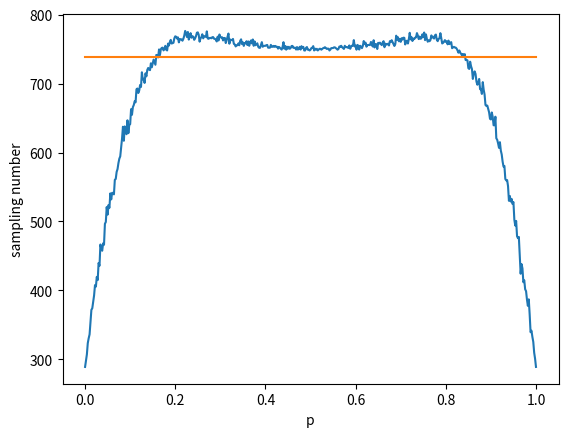

Here is the Python script that generated this plot:
import math
from scipy.special import betaincinv
import matplotlib.pyplot as plt
import numpy as np


def okamoto(eps, delta):
    return math.ceil(math.log(2 / delta) / (2 * eps * eps))


def strong(p, eps):
    # f(p,eps)
    assert eps < 1 - p
    return (p / (p + eps)) ** (p + eps) * ((1 - p) / (1 - p - eps)) ** (1 - p - eps)


def binary(f1, f2, delta, low, high):
    # find the least n, s.t. f1^n+f2^n<=delta
    assert f1**high + f2**high <= delta
    while high - low > 1:
        mid = (high + low) // 2
        if f1 ** mid + f2 ** mid > delta:
            low = mid
        else:
            high = mid
    return high


def bound_estimate(cp_l, cp_h, delta, eps):
    if cp_h <= eps:
        f = strong(cp_h, eps)
        return math.ceil(math.log(delta, f))
    elif cp_l >= 1 - eps:
        f = strong(1 - cp_l, eps)
        return math.ceil(math.log(delta, f))
    elif (1 - eps) / 2 <= cp_h <= (1 + eps) / 2 or (1 - eps) / 2 <= cp_l <= (1 + eps) / 2 or (
            cp_h >= (1 + eps) / 2 and cp_l <= (1 - eps) / 2):
        return okamoto(eps, delta)
    else:
        if eps < cp_h < (1 - eps) / 2:
            pp = cp_h
        else:
            assert (1 + eps) / 2 < cp_l < 1 - eps
            pp = cp_l
        f1 = strong(pp, eps)
        f2 = strong(1 - pp, eps)
        return binary(f1, f2, delta, 0, okamoto(eps, delta))


def cp_int(N, Np, delta):
    # Clopper-Pearson confidence interval
    if Np == 0:
        cp_l = 0
    else:
        cp_l = betaincinv(Np, N - Np + 1, delta / 2)
    if Np == N:
        cp_h = 1
    else:
        cp_h = betaincinv(Np + 1, N - Np, 1 - delta / 2)
    return cp_l, cp_h


eps = 0.05
delta = 0.05
delta1 = 0.05 * delta
assert 0 < eps < 1 / 3

M = okamoto(eps, delta)

p_list = np.arange(0.0, 1.002, 0.002)

p_xx = np.zeros_like(p_list)
p_oo = np.ones_like(p_list) * M
round_num = 100

for ii in range(len(p_list)):
    p = p_list[ii]
    count = 0
    for kk in range(round_num):
        # first stage
        size_1 = max(min(math.ceil(0.01*M), 100), 10)
        count += size_1
        count_1 = np.random.binomial(size_1, p, 1)[0]
        p_1 = count_1 / size_1

        # second stage
        N_list = [round((i + 1) * M / 100) for i in range(20)]  # 20 candidates
        length = len(N_list)
        N_num = N_list.copy()  # total_cost
        for i in range(length):
            N = N_list[i]
            Np = round(N * p_1)
            cp_l, cp_h = cp_int(N, Np, delta1)
            N_num[i] += bound_estimate(cp_l, cp_h, (delta - delta1) / (1 - delta1), eps)

        m = min(N_num)
        flag = False
        if m > M:  # directly use the Okamoto bound
            count += M
        else:
            flag = True

        if flag:
            N = N_list[N_num.index(m)]
            count += N
            Np = np.random.binomial(N, p, 1)[0]
            cp_l, cp_h = cp_int(N, Np, delta1)
            count += bound_estimate(cp_l, cp_h, (delta - delta1) / (1 - delta1), eps)
    p_xx[ii] = count / round_num

print(sum(p_xx)/sum(p_oo))
print(max(p_xx)/max(p_oo))
print(min(p_xx)/min(p_oo))
# print(sum(p_xx))
plt.plot(p_list, p_xx)
plt.plot(p_list, p_oo)
plt.xlabel('p')
plt.ylabel('sampling number')
plt.show()
